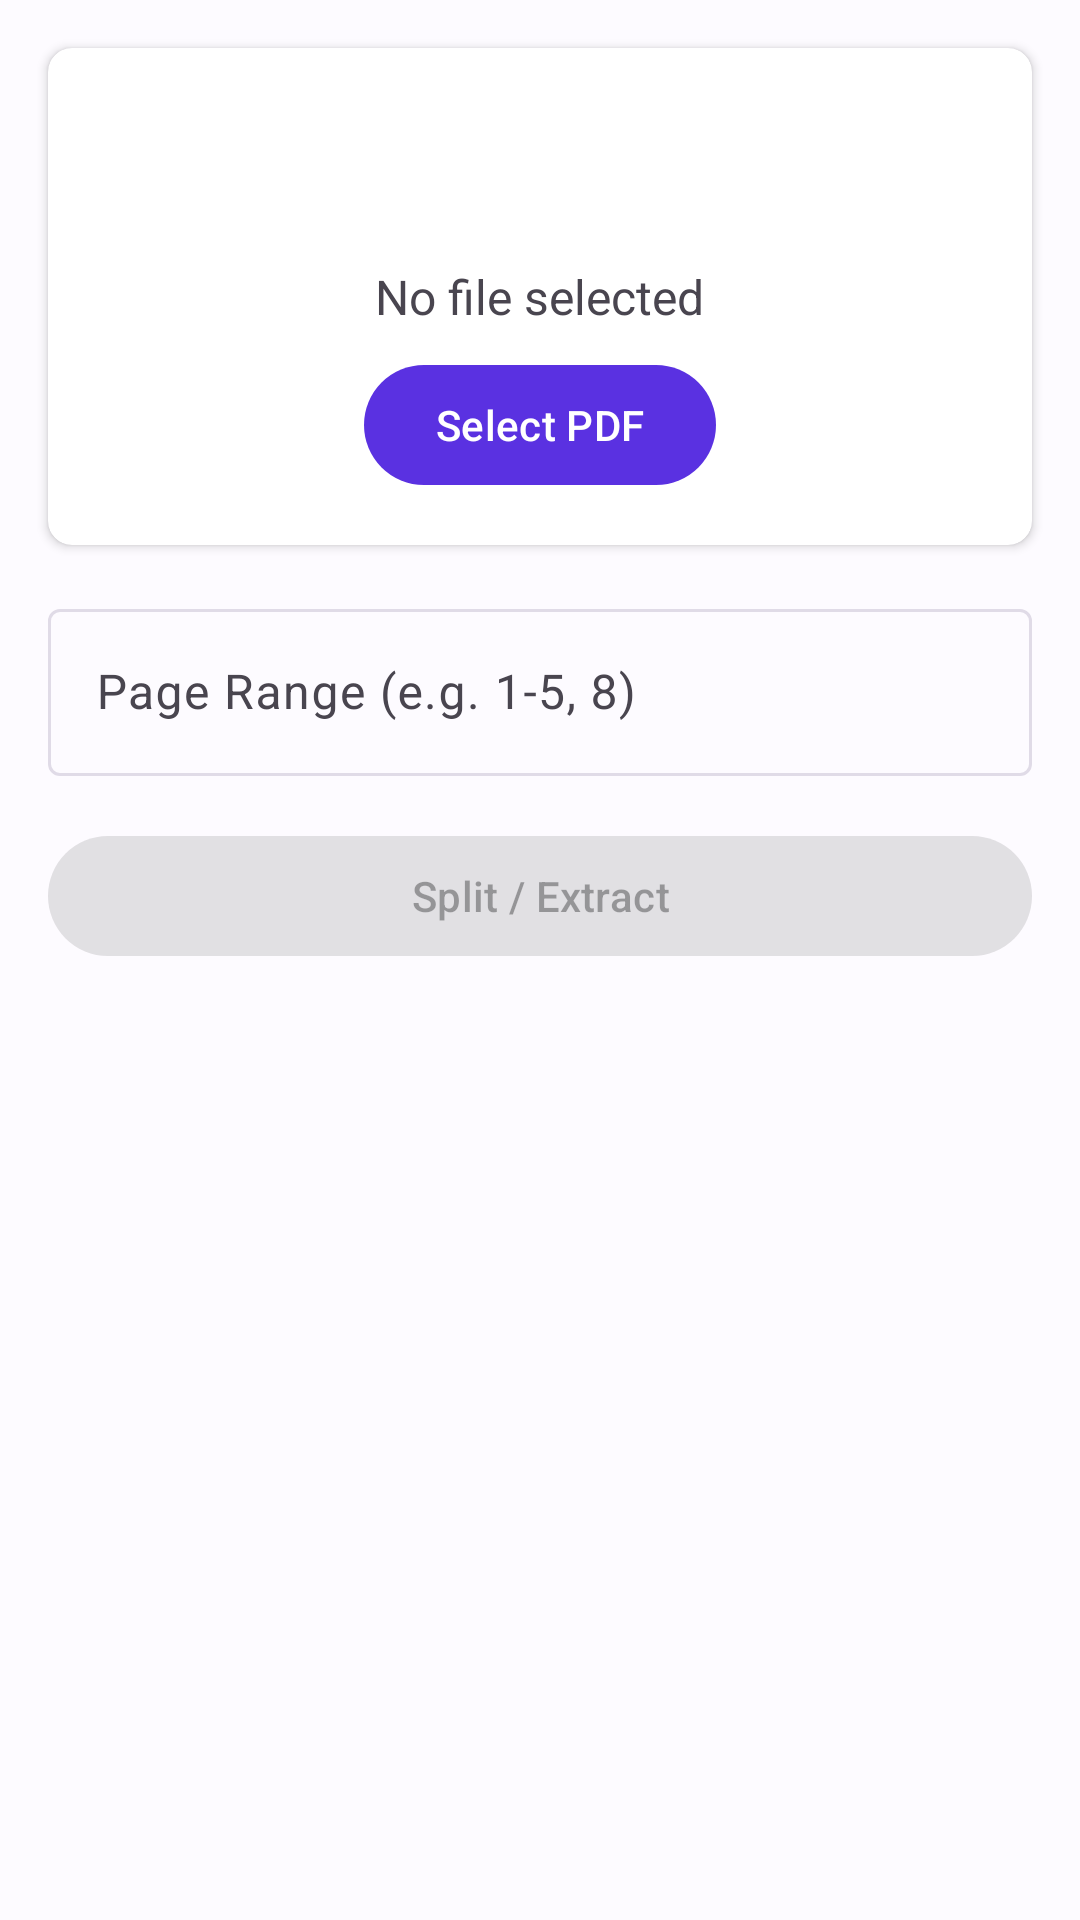

The Android layout XML behind this screen, and the referenced resources:
<!-- AndroidManifest.xml: application theme Theme.Foliodex -->
<!-- res/layout/fragment_split.xml -->
<?xml version="1.0" encoding="utf-8"?>
<androidx.constraintlayout.widget.ConstraintLayout xmlns:android="http://schemas.android.com/apk/res/android"
    xmlns:app="http://schemas.android.com/apk/res-auto"
    xmlns:tools="http://schemas.android.com/tools"
    android:layout_width="match_parent"
    android:layout_height="match_parent"
    tools:context=".ui.tools.split.SplitFragment">

    <androidx.cardview.widget.CardView
        android:id="@+id/card_file_selection"
        android:layout_width="match_parent"
        android:layout_height="wrap_content"
        android:layout_margin="16dp"
        app:cardCornerRadius="8dp"
        app:cardElevation="2dp"
        app:layout_constraintTop_toTopOf="parent"
        app:layout_constraintStart_toStartOf="parent"
        app:layout_constraintEnd_toEndOf="parent">

        <LinearLayout
            android:layout_width="match_parent"
            android:layout_height="wrap_content"
            android:orientation="vertical"
            android:padding="16dp"
            android:gravity="center">

            <ImageView
                android:layout_width="48dp"
                android:layout_height="48dp"
                android:src="@drawable/ic_dashboard"
                app:tint="?attr/colorPrimary" />

            <TextView
                android:id="@+id/text_selected_file"
                android:layout_width="wrap_content"
                android:layout_height="wrap_content"
                android:layout_marginTop="8dp"
                android:text="No file selected"
                android:textSize="16sp" />

            <com.google.android.material.button.MaterialButton
                android:id="@+id/btn_select_file"
                android:layout_width="wrap_content"
                android:layout_height="wrap_content"
                android:layout_marginTop="8dp"
                android:text="Select PDF" />

        </LinearLayout>

    </androidx.cardview.widget.CardView>

    <com.google.android.material.textfield.TextInputLayout
        android:id="@+id/input_layout_pages"
        android:layout_width="match_parent"
        android:layout_height="wrap_content"
        android:layout_margin="16dp"
        android:hint="Page Range (e.g. 1-5, 8)"
        app:layout_constraintTop_toBottomOf="@id/card_file_selection"
        app:layout_constraintStart_toStartOf="parent"
        app:layout_constraintEnd_toEndOf="parent">

        <com.google.android.material.textfield.TextInputEditText
            android:id="@+id/input_pages"
            android:layout_width="match_parent"
            android:layout_height="wrap_content"
            android:inputType="text" />

    </com.google.android.material.textfield.TextInputLayout>

    <com.google.android.material.button.MaterialButton
        android:id="@+id/btn_split"
        android:layout_width="match_parent"
        android:layout_height="wrap_content"
        android:layout_margin="16dp"
        android:text="Split / Extract"
        android:enabled="false"
        app:layout_constraintTop_toBottomOf="@id/input_layout_pages"
        app:layout_constraintStart_toStartOf="parent"
        app:layout_constraintEnd_toEndOf="parent" />

    <ProgressBar
        android:id="@+id/progress_split"
        android:layout_width="wrap_content"
        android:layout_height="wrap_content"
        android:visibility="gone"
        app:layout_constraintTop_toBottomOf="@id/btn_split"
        app:layout_constraintStart_toStartOf="parent"
        app:layout_constraintEnd_toEndOf="parent" />

</androidx.constraintlayout.widget.ConstraintLayout>
<!-- resources referenced by this layout -->
<resources>
  <style name="Theme.Foliodex" parent="Theme.Material3.DayNight.NoActionBar">
          <item name="colorPrimary">@color/md_theme_light_primary</item>
          <item name="colorOnPrimary">@color/md_theme_light_onPrimary</item>
          <item name="colorPrimaryContainer">@color/md_theme_light_primaryContainer</item>
          <item name="colorOnPrimaryContainer">@color/md_theme_light_onPrimaryContainer</item>
          <item name="colorSecondary">@color/md_theme_light_secondary</item>
          <item name="colorOnSecondary">@color/md_theme_light_onSecondary</item>
          <item name="colorSecondaryContainer">@color/md_theme_light_secondaryContainer</item>
          <item name="colorOnSecondaryContainer">@color/md_theme_light_onSecondaryContainer</item>
          <item name="colorTertiary">@color/md_theme_light_tertiary</item>
          <item name="colorOnTertiary">@color/md_theme_light_onTertiary</item>
          <item name="colorTertiaryContainer">@color/md_theme_light_tertiaryContainer</item>
          <item name="colorOnTertiaryContainer">@color/md_theme_light_onTertiaryContainer</item>
          <item name="colorError">@color/md_theme_light_error</item>
          <item name="colorOnError">@color/md_theme_light_onError</item>
          <item name="colorErrorContainer">@color/md_theme_light_errorContainer</item>
          <item name="colorOnErrorContainer">@color/md_theme_light_onErrorContainer</item>
          <item name="android:colorBackground">@color/md_theme_light_background</item>
          <item name="colorOnBackground">@color/md_theme_light_onBackground</item>
          <item name="colorSurface">@color/md_theme_light_surface</item>
          <item name="colorOnSurface">@color/md_theme_light_onSurface</item>
          <item name="colorSurfaceVariant">@color/md_theme_light_surfaceVariant</item>
          <item name="colorOnSurfaceVariant">@color/md_theme_light_onSurfaceVariant</item>
          <item name="colorOutline">@color/md_theme_light_outline</item>
          <item name="android:statusBarColor">@color/md_theme_light_surface</item>
          <item name="android:navigationBarColor">@color/md_theme_light_surface</item>
          <item name="android:windowLightStatusBar">true</item>
      </style>
  <color name="md_theme_light_primary">#5A31E1</color>
  <color name="md_theme_light_onPrimary">#FFFFFF</color>
  <color name="md_theme_light_primaryContainer">#EADDFF</color>
  <color name="md_theme_light_onPrimaryContainer">#18005A</color>
  <color name="md_theme_light_secondary">#FF3B7A</color>
  <color name="md_theme_light_onSecondary">#FFFFFF</color>
  <color name="md_theme_light_secondaryContainer">#FFD8E1</color>
  <color name="md_theme_light_onSecondaryContainer">#3F0018</color>
  <color name="md_theme_light_tertiary">#00C9A7</color>
  <color name="md_theme_light_onTertiary">#FFFFFF</color>
  <color name="md_theme_light_tertiaryContainer">#A5F5E4</color>
  <color name="md_theme_light_onTertiaryContainer">#00382D</color>
  <color name="md_theme_light_error">#BA1A1A</color>
  <color name="md_theme_light_onError">#FFFFFF</color>
  <color name="md_theme_light_errorContainer">#FFDAD6</color>
  <color name="md_theme_light_onErrorContainer">#410002</color>
  <color name="md_theme_light_background">#FDFBFF</color>
  <color name="md_theme_light_onBackground">#1A1B1E</color>
  <color name="md_theme_light_surface">#FFFFFF</color>
  <color name="md_theme_light_onSurface">#1A1B1E</color>
  <color name="md_theme_light_surfaceVariant">#F4F0FB</color>
  <color name="md_theme_light_onSurfaceVariant">#49454F</color>
  <color name="md_theme_light_outline">#E0DBE7</color>
</resources>
